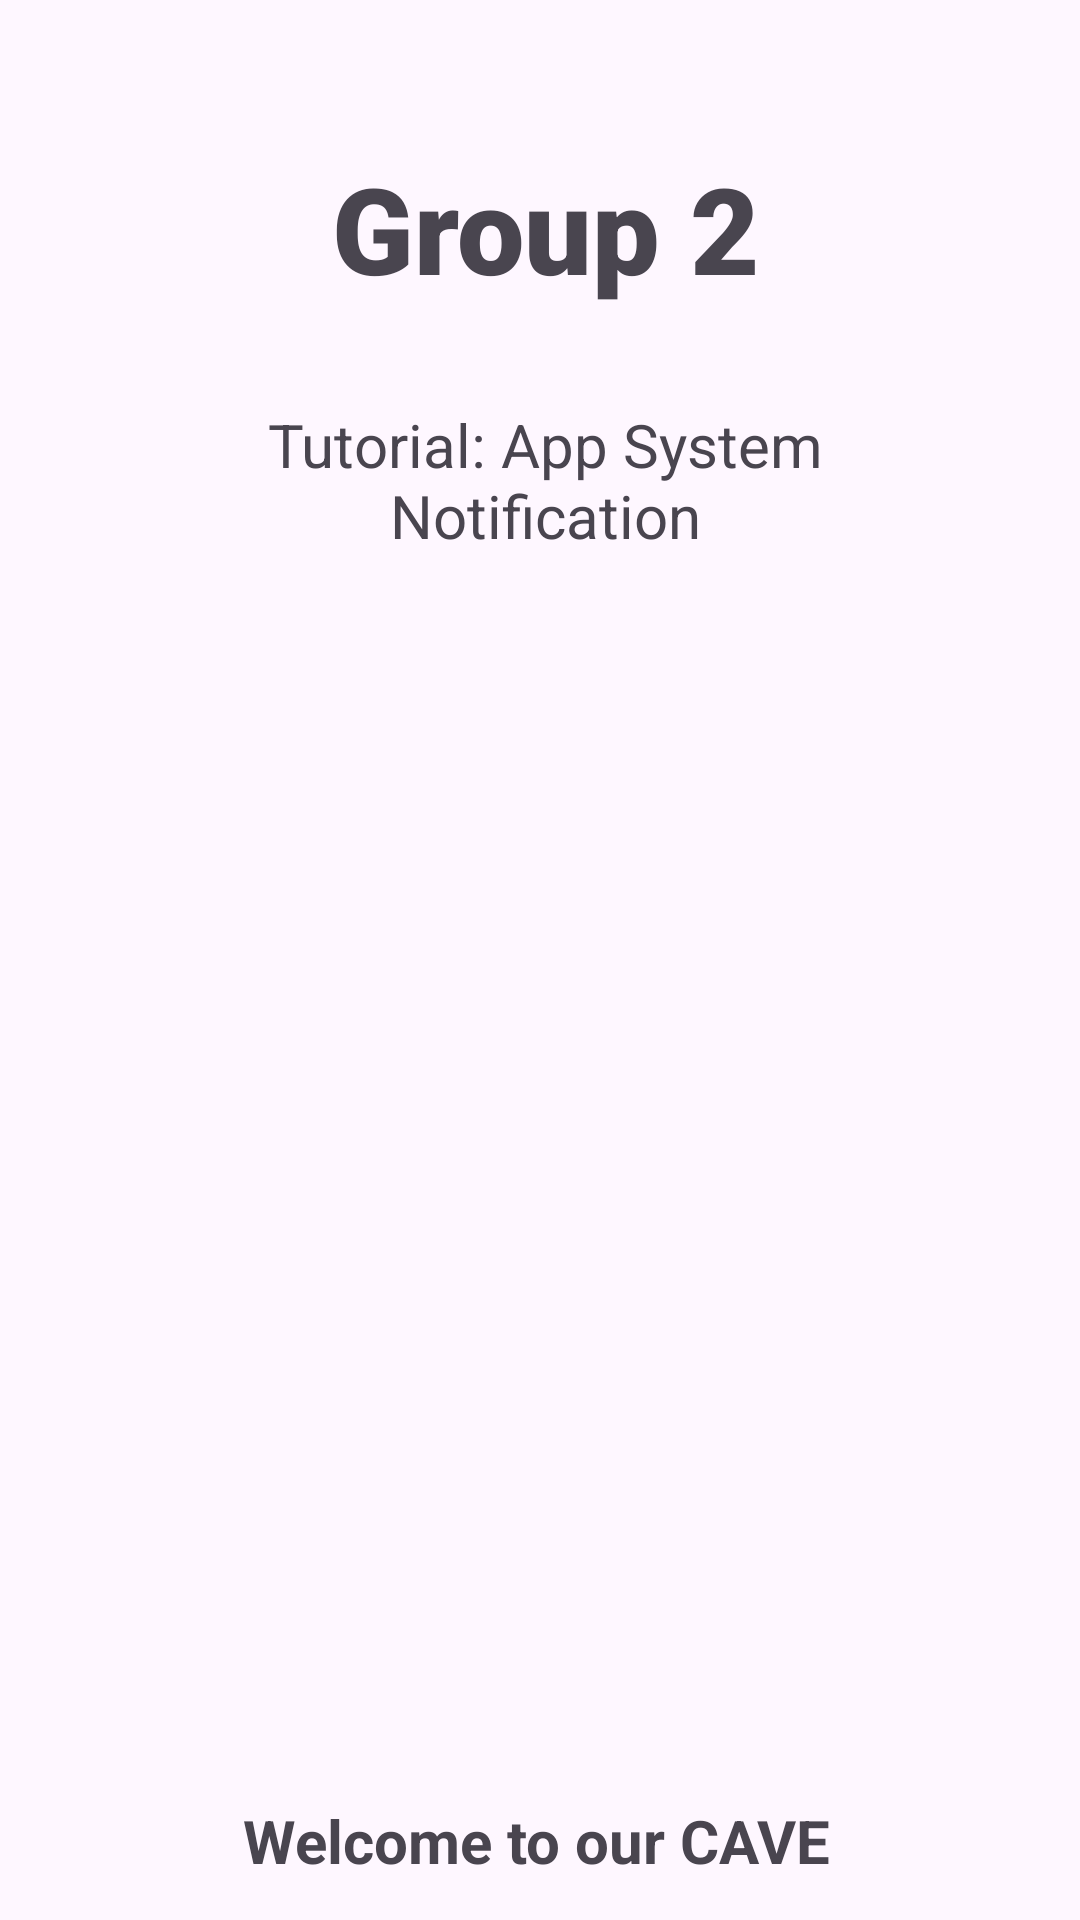

The Android layout XML behind this screen, and the referenced resources:
<!-- AndroidManifest.xml: application theme Theme.TutorialPushNotification_System -->
<!-- res/layout/activity_response_notification.xml -->
<?xml version="1.0" encoding="utf-8"?>
<androidx.constraintlayout.widget.ConstraintLayout xmlns:android="http://schemas.android.com/apk/res/android"
    xmlns:app="http://schemas.android.com/apk/res-auto"
    xmlns:tools="http://schemas.android.com/tools"
    android:layout_width="match_parent"
    android:layout_height="match_parent"
    tools:context=".ResponseNotification">

    <TextView
        android:id="@+id/textView4"
        android:layout_width="266dp"
        android:layout_height="56dp"
        android:layout_marginTop="28dp"
        android:gravity="center"
        android:text="Tutorial: App System Notification"
        android:textSize="20sp"
        app:layout_constraintEnd_toEndOf="parent"
        app:layout_constraintHorizontal_bias="0.517"
        app:layout_constraintStart_toStartOf="parent"
        app:layout_constraintTop_toBottomOf="@+id/textView3" />

    <TextView
        android:id="@+id/textView3"
        android:layout_width="266dp"
        android:layout_height="56dp"
        android:layout_marginTop="48dp"
        android:fontFamily="sans-serif-black"
        android:gravity="center"
        android:text="Group 2"
        android:textSize="40sp"
        app:layout_constraintEnd_toEndOf="parent"
        app:layout_constraintHorizontal_bias="0.517"
        app:layout_constraintStart_toStartOf="parent"
        app:layout_constraintTop_toTopOf="parent" />

    <ImageView
        android:id="@+id/imageView"
        android:layout_width="265dp"
        android:layout_height="378dp"
        android:layout_marginTop="20dp"
        app:layout_constraintEnd_toEndOf="@+id/textView4"
        app:layout_constraintHorizontal_bias="0.0"
        app:layout_constraintStart_toStartOf="@+id/textView4"
        app:layout_constraintTop_toBottomOf="@+id/textView4"
        app:srcCompat="@drawable/cave_man" />

    <TextView
        android:id="@+id/textView6"
        android:layout_width="246dp"
        android:layout_height="31dp"
        android:layout_marginTop="12dp"
        android:gravity="center"
        android:text="Welcome to our CAVE"
        android:textSize="20sp"
        android:textStyle="bold"
        app:layout_constraintEnd_toEndOf="@+id/imageView"
        app:layout_constraintHorizontal_bias="0.368"
        app:layout_constraintStart_toStartOf="@+id/imageView"
        app:layout_constraintTop_toBottomOf="@+id/imageView" />

</androidx.constraintlayout.widget.ConstraintLayout>
<!-- resources referenced by this layout -->
<resources>
  <style name="Theme.TutorialPushNotification_System" parent="Base.Theme.TutorialPushNotification_System" />
  <style name="Base.Theme.TutorialPushNotification_System" parent="Theme.Material3.DayNight.NoActionBar">
          
          
      </style>
</resources>
